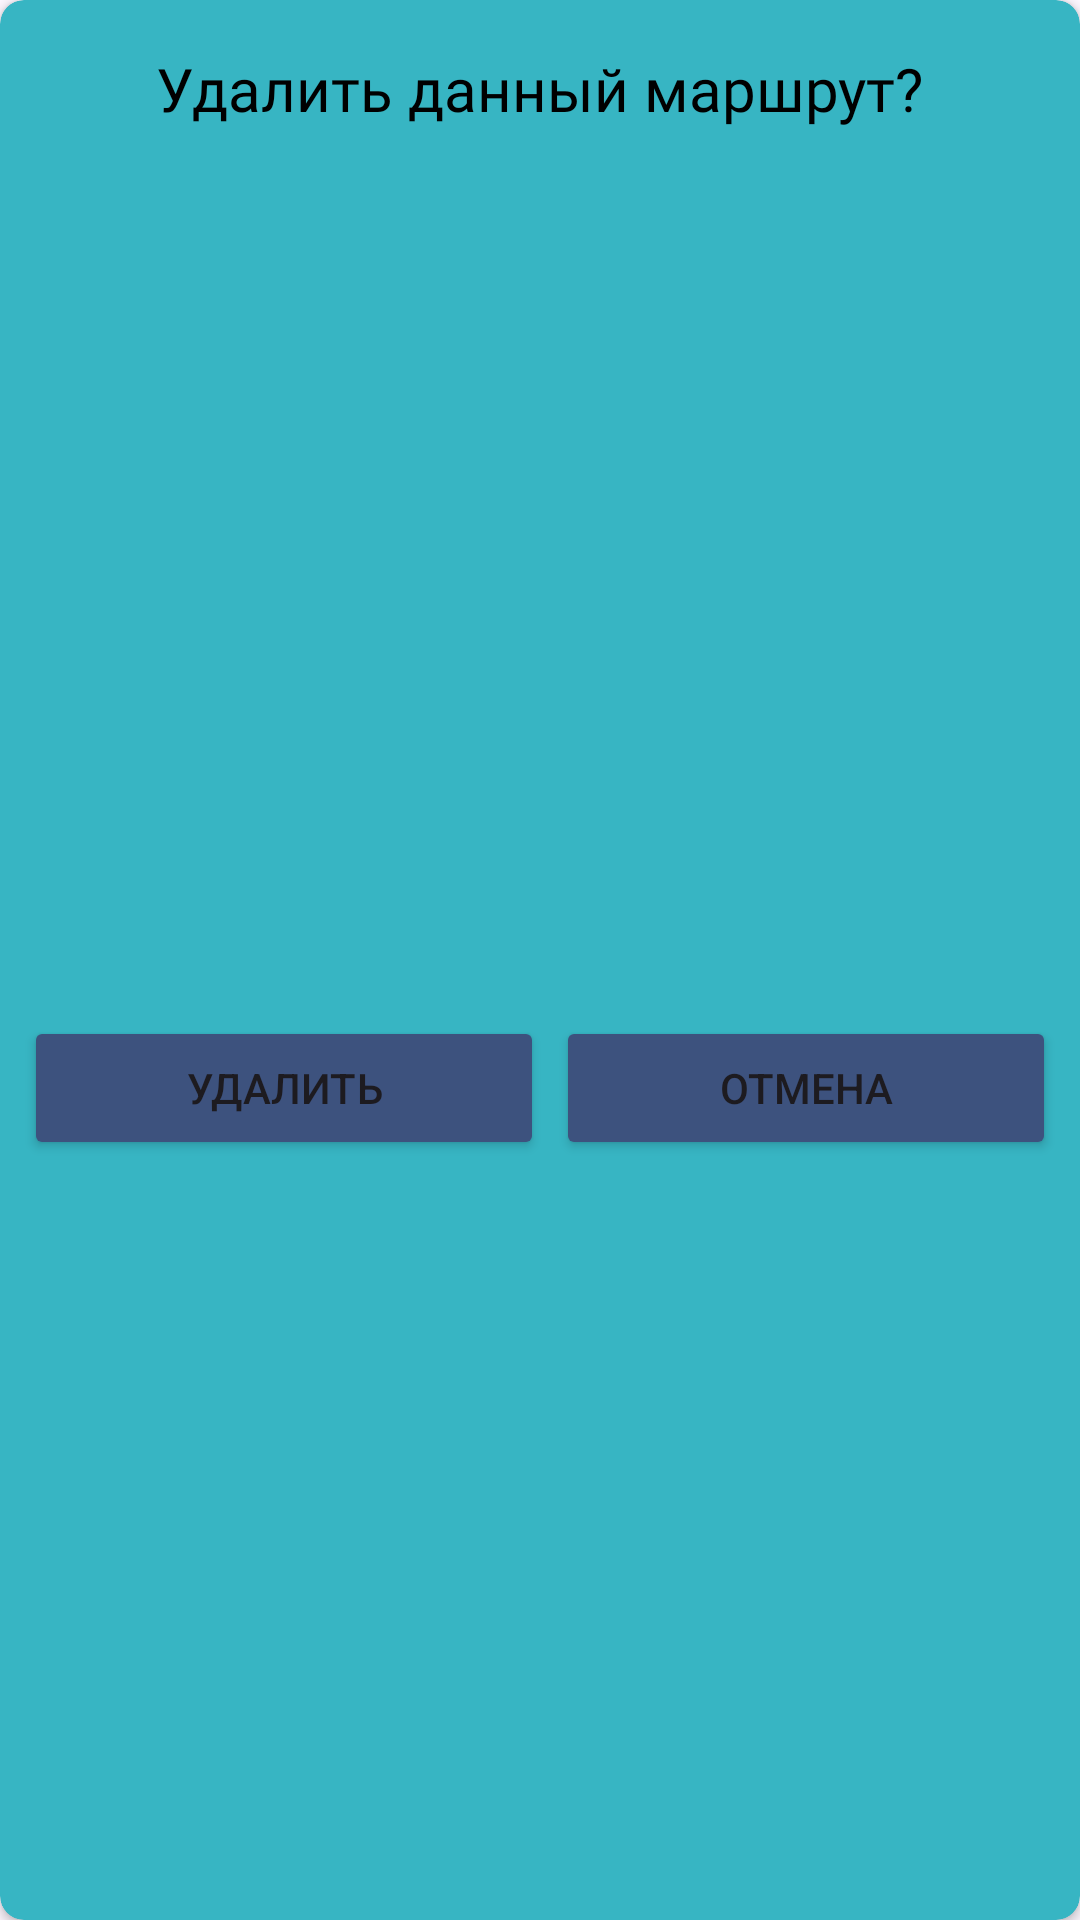

Layout XML and referenced resources for this Android screen:
<!-- AndroidManifest.xml: application theme Theme.GPSTracker -->
<!-- res/layout/delete_dialog.xml -->
<?xml version="1.0" encoding="utf-8"?>
<androidx.cardview.widget.CardView xmlns:android="http://schemas.android.com/apk/res/android"
    xmlns:app="http://schemas.android.com/apk/res-auto"
    xmlns:tools="http://schemas.android.com/tools"
    android:layout_width="match_parent"
    android:layout_height="wrap_content"
    android:backgroundTint="#37B5C3"
    app:cardCornerRadius="8dp">

    <androidx.constraintlayout.widget.ConstraintLayout
        android:layout_width="match_parent"
        android:layout_height="match_parent">

        <TextView
            android:id="@+id/tvTitle"
            android:layout_width="wrap_content"
            android:layout_height="wrap_content"
            android:layout_marginTop="16dp"
            android:fontFamily="@font/anton"
            android:text="Удалить данный маршрут?"
            android:textColor="@color/black"
            android:textSize="20sp"
            app:layout_constraintEnd_toEndOf="parent"
            app:layout_constraintStart_toStartOf="parent"
            app:layout_constraintTop_toTopOf="parent" />

        <LinearLayout
            android:layout_width="0dp"
            android:layout_height="wrap_content"
            android:layout_marginStart="8dp"
            android:layout_marginTop="50dp"
            android:layout_marginEnd="8dp"
            android:layout_marginBottom="8dp"
            android:orientation="horizontal"
            app:layout_constraintBottom_toBottomOf="parent"
            app:layout_constraintEnd_toEndOf="parent"
            app:layout_constraintStart_toStartOf="parent"
            app:layout_constraintTop_toBottomOf="@+id/tvTitle">

            <Button
                android:id="@+id/bDel"
                android:layout_width="95dp"
                android:layout_height="wrap_content"
                android:layout_marginEnd="2dp"
                android:layout_weight="1"
                android:backgroundTint="#3D527E"
                android:text="Удалить" />

            <Button
                android:id="@+id/bCancle"
                android:layout_width="wrap_content"
                android:layout_height="wrap_content"
                android:layout_marginStart="2dp"
                android:layout_weight="1"
                android:backgroundTint="#3D527E"
                android:text="Отмена" />
        </LinearLayout>

    </androidx.constraintlayout.widget.ConstraintLayout>
</androidx.cardview.widget.CardView>
<!-- resources referenced by this layout -->
<resources>
  <color name="black">#FF000000</color>
  <style name="Theme.GPSTracker" parent="Base.Theme.GPSTracker" />
  <style name="Base.Theme.GPSTracker" parent="Theme.Material3.DayNight.NoActionBar">
          
           <item name="colorPrimaryVariant">@color/blue_light</item>
           <item name="android:statusBarColor" tools:targetApi="l">?attr/colorPrimaryVariant</item>
      </style>
  <color name="blue_light">#1EA5CE</color>
</resources>
